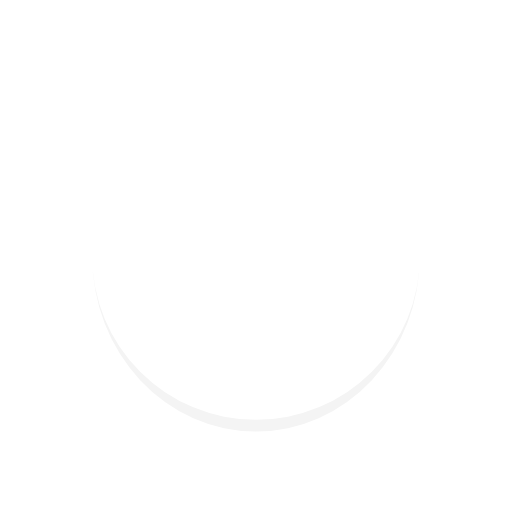
t = 0.00 s
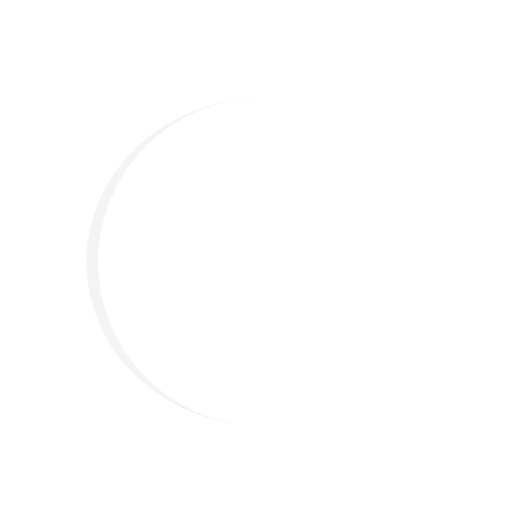
t = 0.22 s
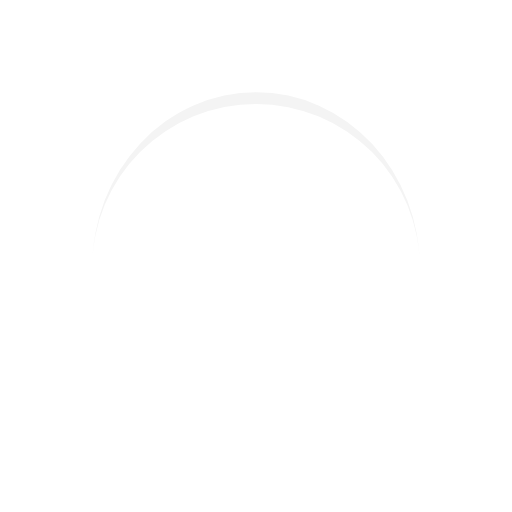
t = 0.44 s
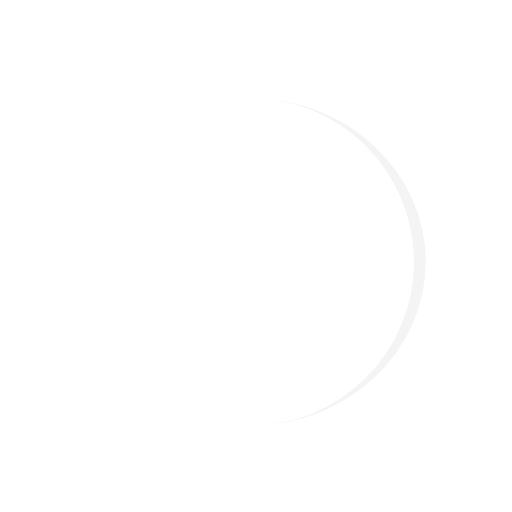
t = 0.65 s

The animated SVG that drew these frames (rendered in a browser with its animation timeline set to each time). Animation: 1 SMIL element (animateTransform=1); one cycle of 0.87 s, repeats indefinitely.

<?xml version="1.0" encoding="utf-8"?>
<svg xmlns="http://www.w3.org/2000/svg" xmlns:xlink="http://www.w3.org/1999/xlink" style="margin: auto; background: none; display: block; shape-rendering: auto;" width="237px" height="237px" viewBox="0 0 100 100" preserveAspectRatio="xMidYMid">
<path d="M18 50A32 32 0 0 0 82 50A32 34.3 0 0 1 18 50" fill="#f4f4f4" stroke="none">
  <animateTransform attributeName="transform" type="rotate" dur="0.8695652173913042s" repeatCount="indefinite" keyTimes="0;1" values="0 50 51.15;360 50 51.15"></animateTransform>
</path>
<!-- [ldio] generated by https://loading.io/ --></svg>
